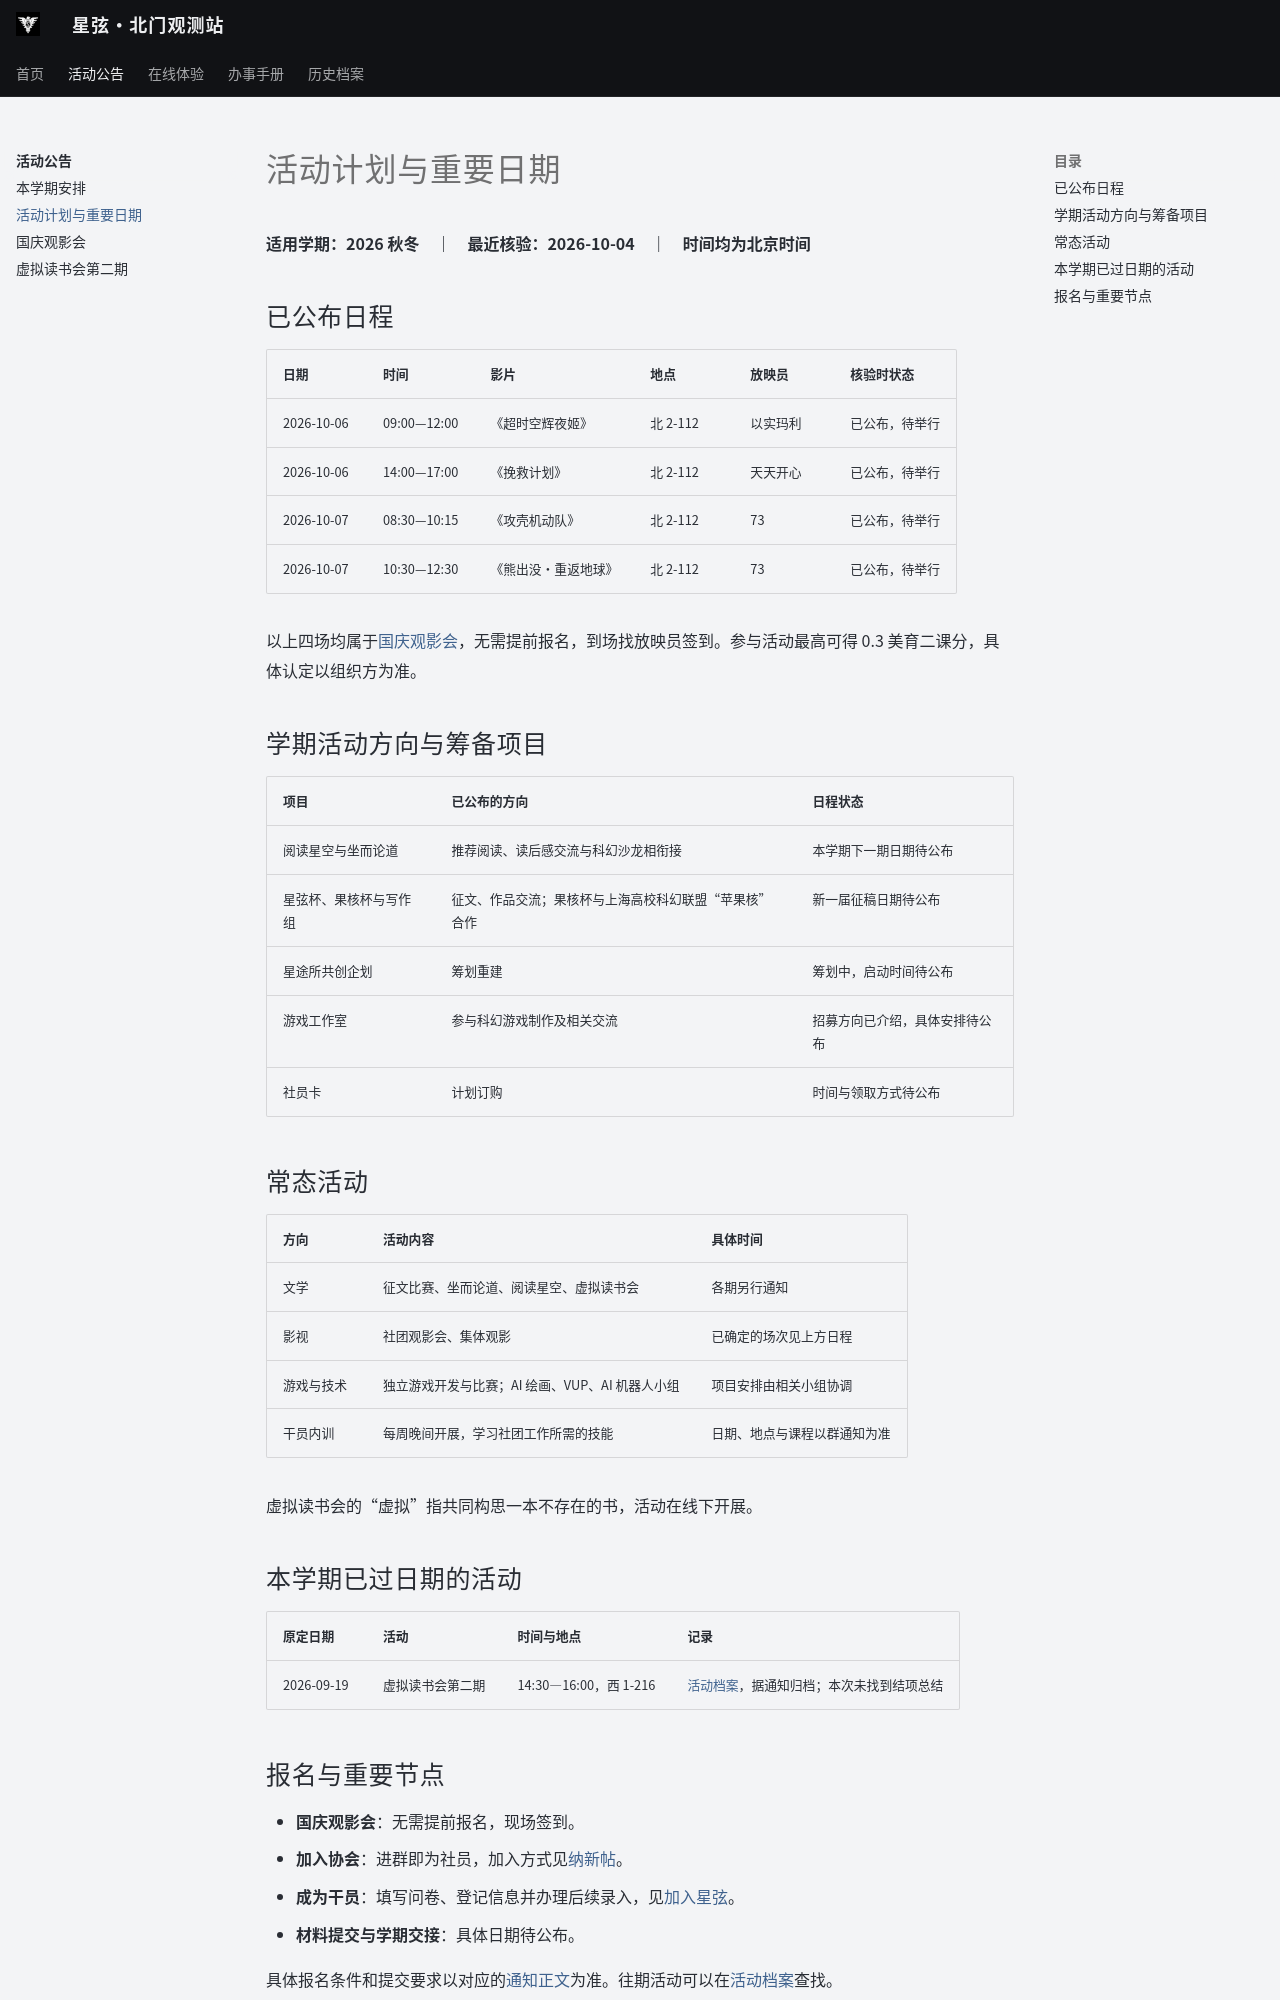

repository: ZJU-Starlight/zju-starlight.github.io · page: events/calendar/index.html · generator: mkdocs

# 活动计划与重要日期

**适用学期：2026 秋冬　｜　最近核验：2026-10-04　｜　时间均为北京时间**

## 已公布日程

| 日期 | 时间 | 影片 | 地点 | 放映员 | 核验时状态 |
| --- | --- | --- | --- | --- | --- |
| 2026-10-06 | 09:00—12:00 | 《超时空辉夜姬》 | 北 2-112 | 以实玛利 | 已公布，待举行 |
| 2026-10-06 | 14:00—17:00 | 《挽救计划》 | 北 2-112 | 天天开心 | 已公布，待举行 |
| 2026-10-07 | 08:30—10:15 | 《攻壳机动队》 | 北 2-112 | 73 | 已公布，待举行 |
| 2026-10-07 | 10:30—12:30 | 《熊出没·重返地球》 | 北 2-112 | 73 | 已公布，待举行 |

以上四场均属于[国庆观影会](2026/national-day.md)，无需提前报名，到场找放映员签到。参与活动最高可得 0.3 美育二课分，具体认定以组织方为准。

## 学期活动方向与筹备项目

| 项目 | 已公布的方向 | 日程状态 |
| --- | --- | --- |
| 阅读星空与坐而论道 | 推荐阅读、读后感交流与科幻沙龙相衔接 | 本学期下一期日期待公布 |
| 星弦杯、果核杯与写作组 | 征文、作品交流；果核杯与上海高校科幻联盟“苹果核”合作 | 新一届征稿日期待公布 |
| 星途所共创企划 | 筹划重建 | 筹划中，启动时间待公布 |
| 游戏工作室 | 参与科幻游戏制作及相关交流 | 招募方向已介绍，具体安排待公布 |
| 社员卡 | 计划订购 | 时间与领取方式待公布 |

## 常态活动

| 方向 | 活动内容 | 具体时间 |
| --- | --- | --- |
| 文学 | 征文比赛、坐而论道、阅读星空、虚拟读书会 | 各期另行通知 |
| 影视 | 社团观影会、集体观影 | 已确定的场次见上方日程 |
| 游戏与技术 | 独立游戏开发与比赛；AI 绘画、VUP、AI 机器人小组 | 项目安排由相关小组协调 |
| 干员内训 | 每周晚间开展，学习社团工作所需的技能 | 日期、地点与课程以群通知为准 |

虚拟读书会的“虚拟”指共同构思一本不存在的书，活动在线下开展。

## 本学期已过日期的活动

| 原定日期 | 活动 | 时间与地点 | 记录 |
| --- | --- | --- | --- |
| 2026-09-19 | 虚拟读书会第二期 | 14:30—16:00，西 1-216 | [活动档案](2026/virtual-reading-02.md)，据通知归档；本次未找到结项总结 |
